Run: headless pygame with SDL's dummy video driver; simulated clock (each Clock.tick advances the game by its frame time, no real sleeping); random seed 0; keys injected as events and as key.get_pressed() state; no mouse input.
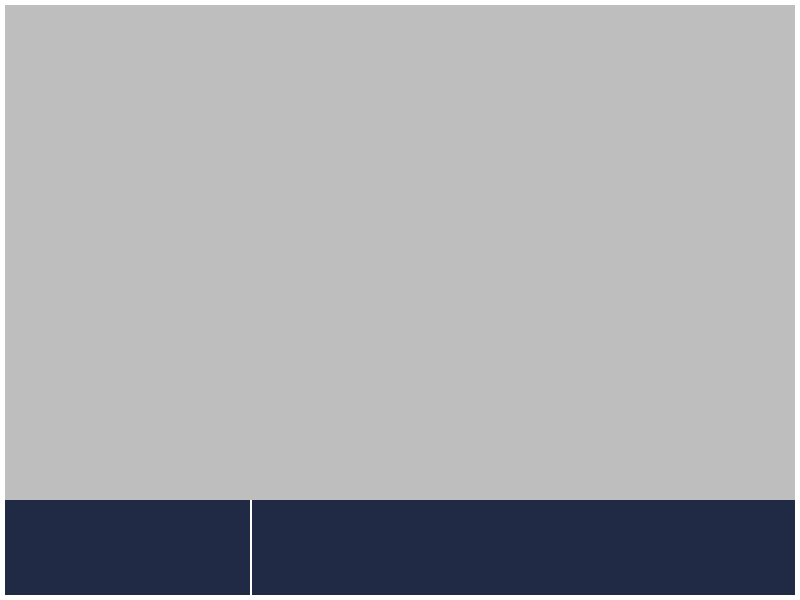
Frame 1 of 4 · flips 1–60 · no input
Frame 2 of 4 · flips 61–180 · tapped SPACE, RETURN · held RIGHT (→), D · screen unchanged from frame 1, image omitted
Frame 3 of 4 · flips 181–300 · held DOWN (↓), S · screen unchanged from frame 2, image omitted
Frame 4 of 4 · flips 301–420 · held LEFT (←), A, UP (↑), W · screen unchanged from frame 3, image omitted

The pygame program that drew these frames:

import pygame
import random
import copy
import time
import threading
import random

pygame.init()
width = 800
height = 600
screen = pygame.display.set_mode([width, height])
pygame.display.set_caption("Typing game in Python!")
surface = pygame.Surface((width, height), pygame.SRCALPHA)
timer = pygame.time.Clock()
fps = 60

def draw_screen():
  pygame.draw.rect(screen,(32,42,68),[0, height - 100, width, 100], 0)
  pygame.draw.rect(screen,'white',[0,0,width,height],5)
  pygame.draw.line(screen,'white',(250,height-100),(250,height),2)
run = True
while run:
  screen.fill('gray')
  timer.tick(fps)
  draw_screen()
  for event in pygame.event.get():
    if event.type == pygame.QUIT:
      run = False
  pygame.display.flip()
pygame.quit()
